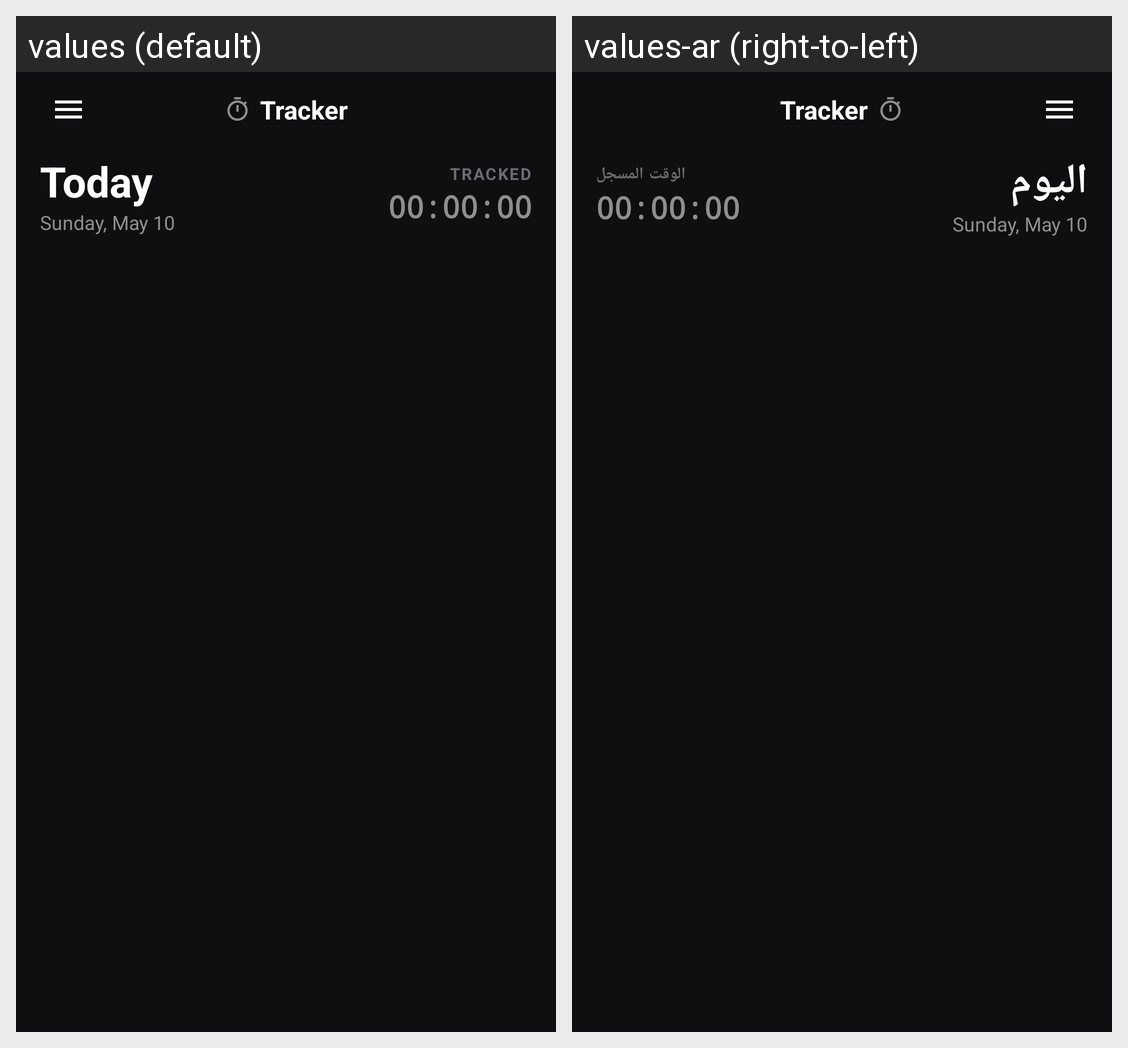

Here is an Android app screen in its default locale and in the app's own translations. Write out the translated-string differences for the strings that appear on this screen.
Android screen res/layout/fragment_dashboard.xml rendered under 2 locales, left to right: values (default), values-ar (right-to-left). Device: Nexus 5 (rendered at 1080×1920; each locale shown at half size, 540×960, under a caption strip naming it); theme Theme.LifeFlow.
Strings drawn on this screen, with the default value and each locale's value (text and hints the layout hard-codes, and strings that could not be matched under every locale, appear in the picture but are not listed):

today_title
  values: Today
  values-ar: اليوم

tracked_header
  values: TRACKED
  values-ar: الوقت المسجل
